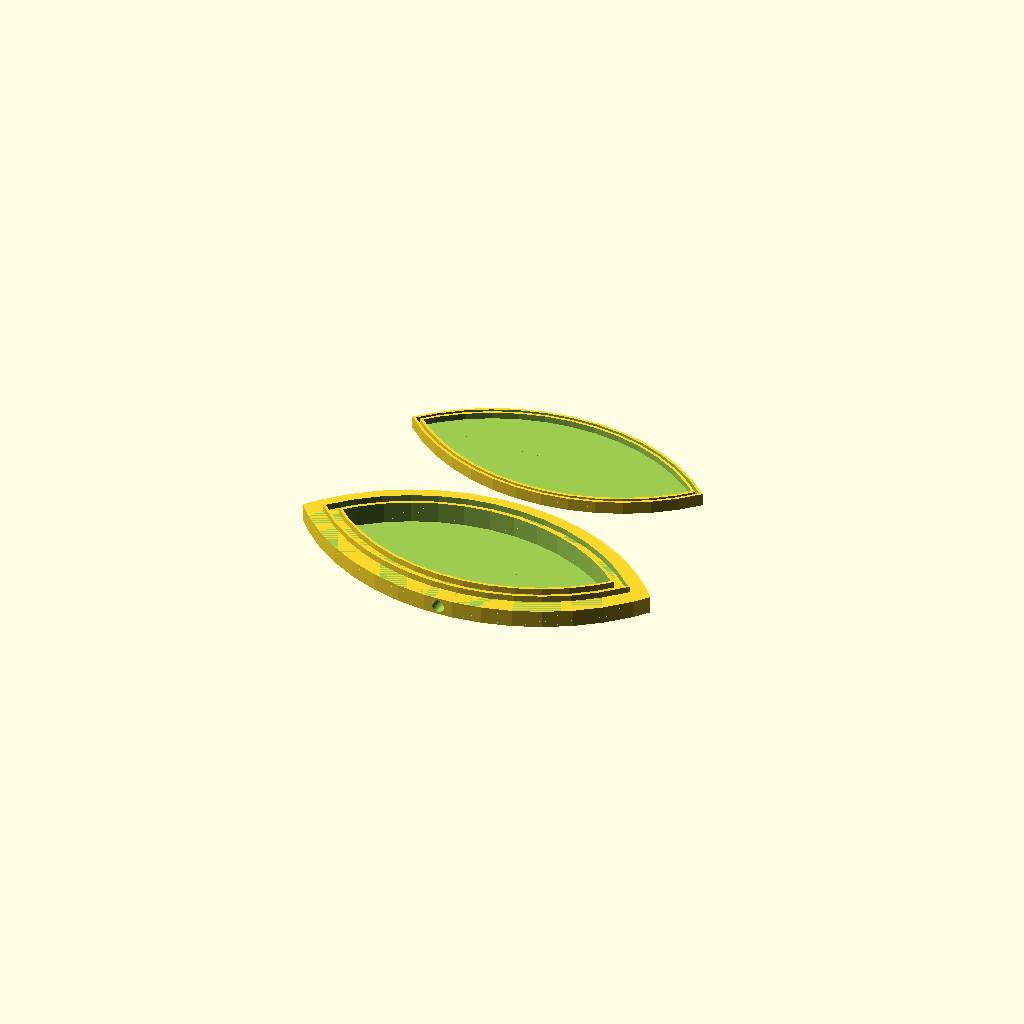
Cell 1: the model at its default parameters.
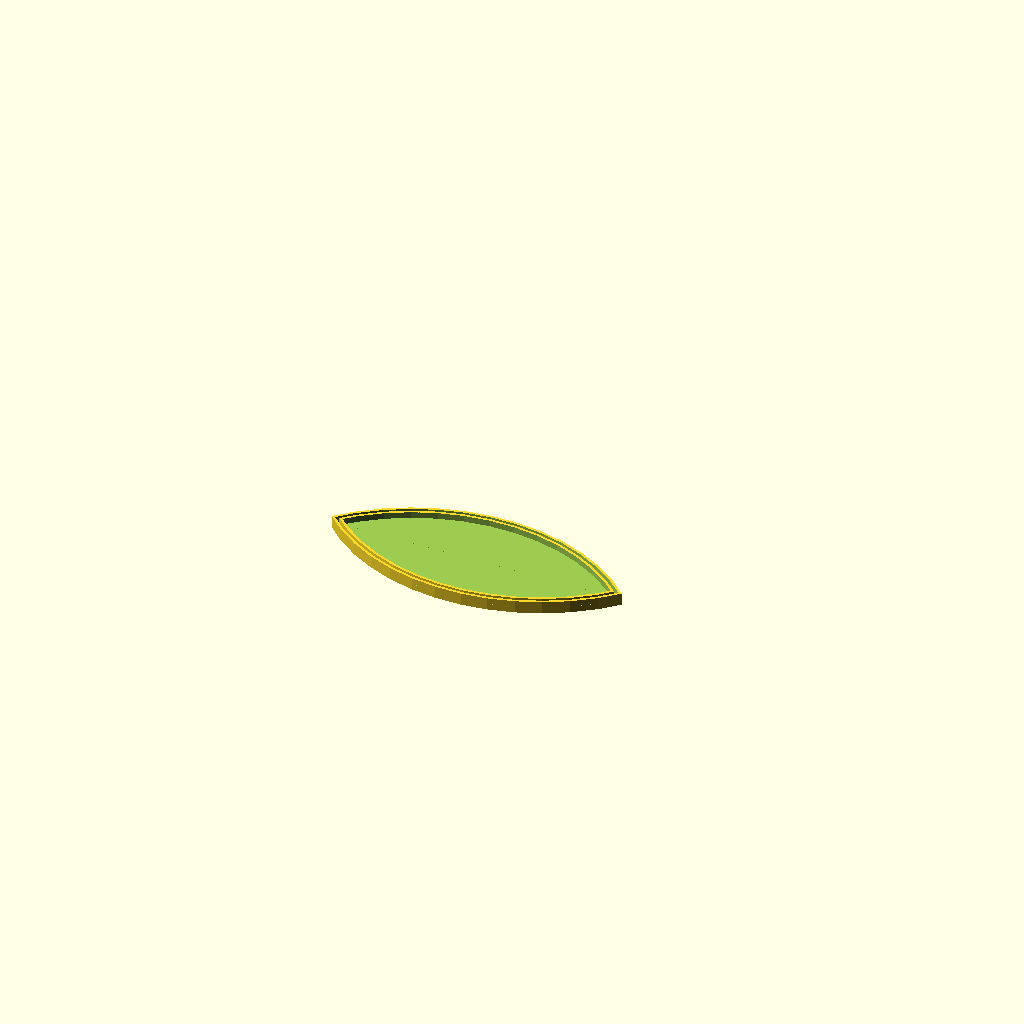
Cell 2 — part set to "top", the other parameters unchanged.
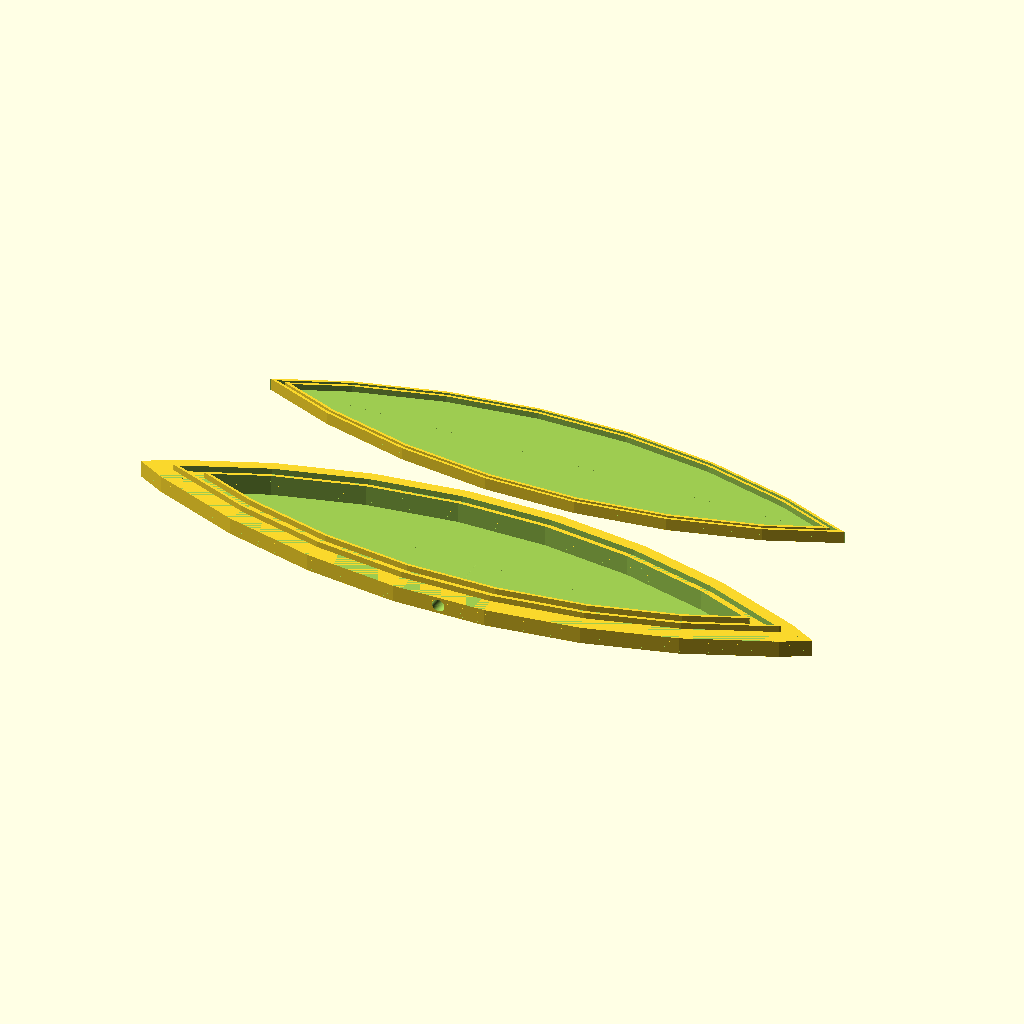
Cell 3 — s set to 180, the other parameters unchanged.
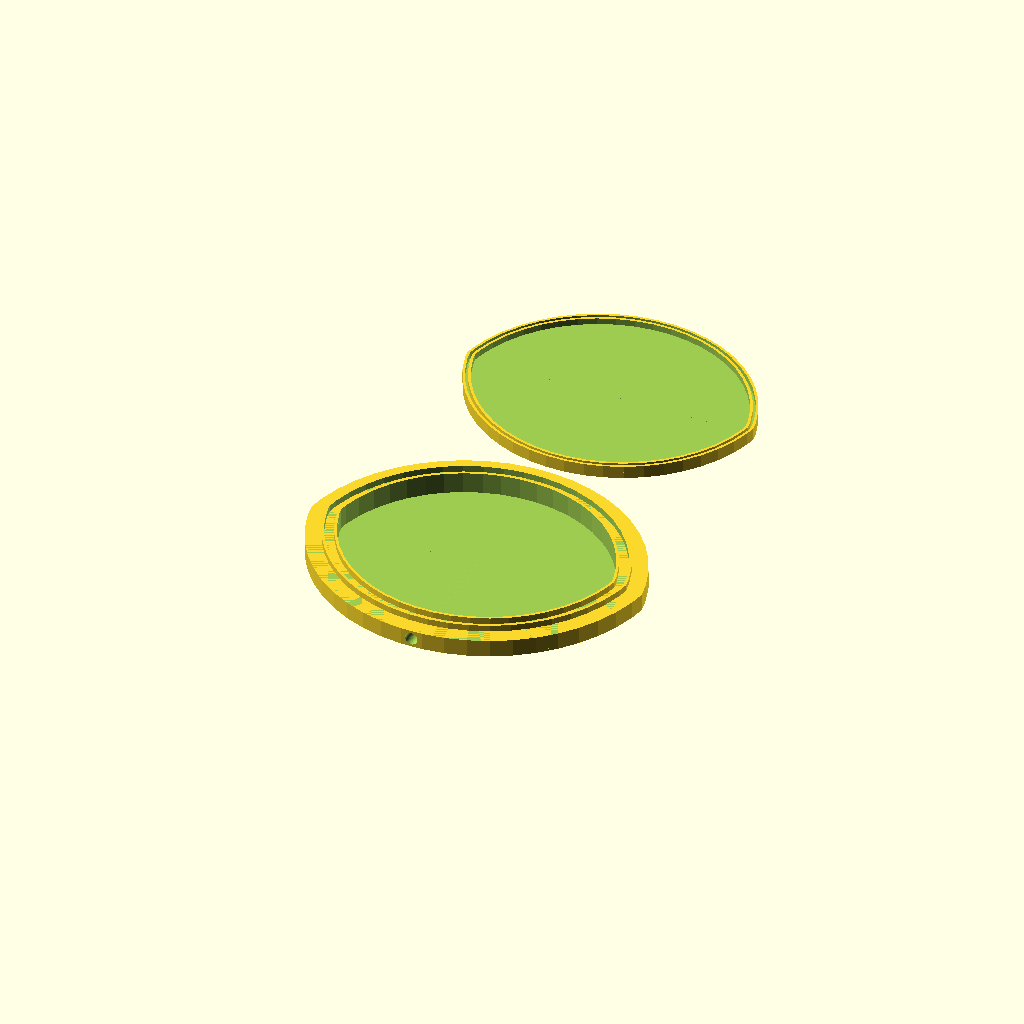
Cell 4: the same model with h = 37.
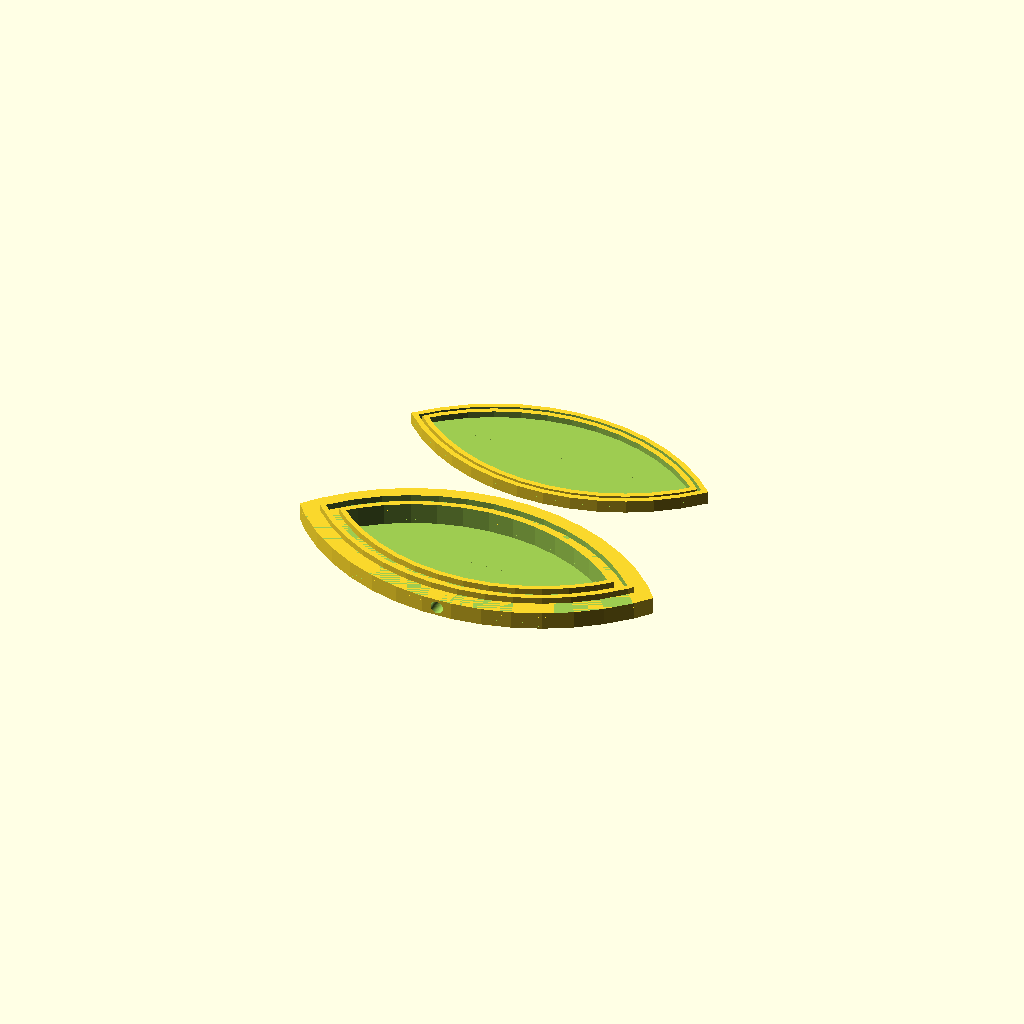
Cell 5: the same model with walls = 1.6.
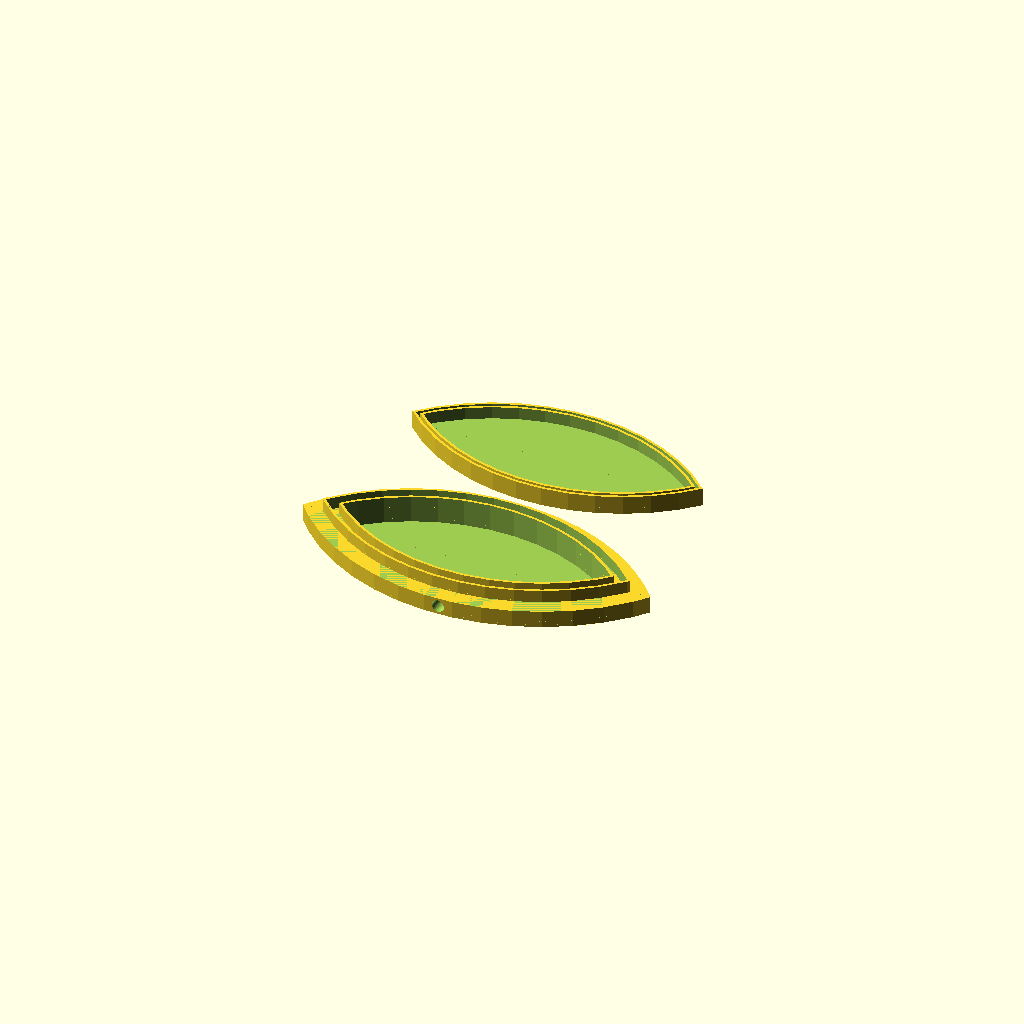
Cell 6: height = 4 (everything else at default).
One fixed orthographic camera (rotation 55°, 0°, 25°; colour scheme Cornfield) for every cell.
Source of the model, inputs/thingiverse/thing-2689327/files/lithophane_stand.scad:
/* [General] */
// The width of the Lithophane
s = 90;
// The depth of the Lithophane
h = 18.5;
// Thickness of the walls holding the Lithophane
walls = 0.8;
// Height of the Lithophane walls
height = 2;

/* [Bottom] */
// Thickness of the bottom part of the Lithophane
thickness = 3;
// Padding of the bottom Part to the cable
bottom = 0.75;
// With of the brim
brim = 5;
// Diameter of the Cable
cableDiameter = 4;
// Cable offset in degrees
cableOffset = 90;

/* [Top] */
// Height of the top part walls
top = 2;
// Thickness of the top part of the Lithophane
thicknessTop = 0.9;

/* [Part] */
// Part to render
part = "both"; // [both, top, bottom]
// Spacing between parts
spacing = 10;

/* [Hidden] */
$fn = 50;
cableRadius = cableDiameter / 2;
rInner = h / 2 + (s * s) / (8 * h);

rOuter = rInner + thickness;
heightTotal = height + bottom * 2 + cableDiameter;

rBrim = rOuter + walls + brim;
rHole = rInner - walls;

rOuterTop = rInner + thicknessTop;
heightTotalTop = height + top;

if(part == "bottom") {
  bottom();
}

else if(part == "top") {
  top();
}

else if(part == "both") {
  bottom();
  
  translate([0, (h + walls) * 2 + thickness + brim + spacing, 0])
    top();
}

module bottom() {
  difference() {
    group() {
      bottomHalf();
      rotate([0, 0, 180])
        bottomHalf();
    }
    
    rotate([0, 90, cableOffset])
      translate([-cableRadius - bottom, 0, -s])
        cylinder(h= s, r=cableRadius);
  }
}

module top() {
  topHalf();
  rotate([0, 0, 180])
    topHalf();
}

module topHalf() {
  translate([0, rInner - h, 0]) {
    difference() {
      segment(top, heightTotalTop, rOuterTop);

      translate([-rBrim - 1, -rInner + h, -1])
        cube([(rBrim + 1) * 2, (rBrim + 1) * 2, heightTotalTop + 2]);
    }
  }
}

module bottomHalf() {
  translate([0, rInner - h, 0]) {
    difference() {
      segment(bottom * 2 + cableDiameter, heightTotal, rOuter);

      translate([-rBrim - 1, -rInner + h, -1])
        cube([(rBrim + 1) * 2, (rBrim + 1) * 2, heightTotal + 2]);
      
      hole();
    }
  }
  
  brim();
}

module segment(height, heightTotal, rOuter) {
  difference() {
    cylinder(r = rInner, h = heightTotal);

    translate([0, 0, -1])
      cylinder(r = rInner - walls, h = heightTotal + 2);
  }

  difference() {
    group() {
      cylinder(r = rOuter + walls, h = heightTotal);
    }

    translate([0, 0, height])
      cylinder(r = rOuter, h = heightTotal + 2);
  }
}

module hole() {
  translate([0, 0, bottom])
    cylinder(r = rHole, h = heightTotal + 2);
}

module brim() {
  translate([0, rInner - h, 0]) {
    difference() {
      cylinder(r = rBrim, h = bottom * 2 + cableDiameter);

      translate([-rBrim - 1, -rInner + h, -1])
        cube([(rBrim + 1) * 2, (rBrim + 1) * 2, heightTotal + 2]);

      hole();
    }
  }
}
Parameter table extracted from the source (name, type, default, range or options):
s: number, default 90
h: number, default 18.5
walls: number, default 0.8
height: number, default 2
thickness: number, default 3
bottom: number, default 0.75
brim: number, default 5
cableDiameter: number, default 4
cableOffset: number, default 90
top: number, default 2
thicknessTop: number, default 0.9
part: string, default "both", options "both", "top", "bottom"
spacing: number, default 10
